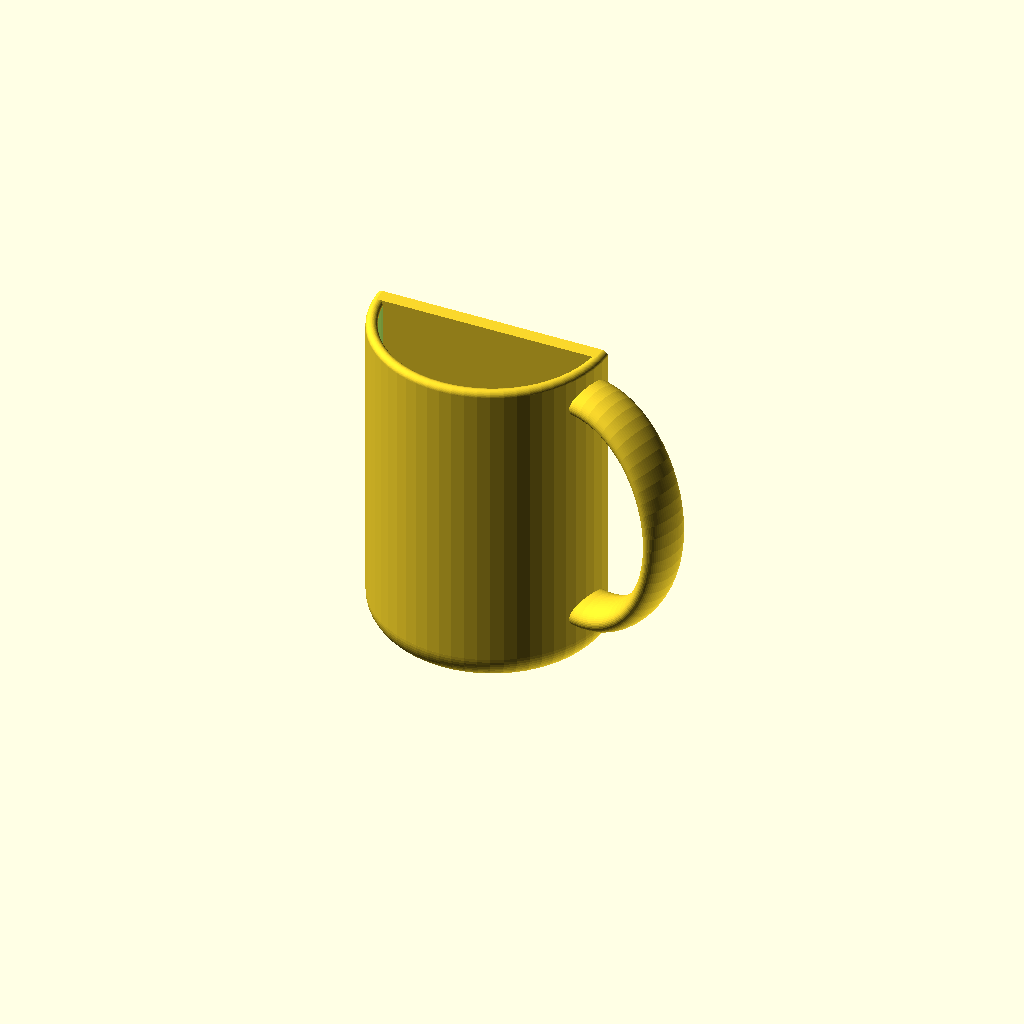
Cell 1: rendered with the file's own defaults.
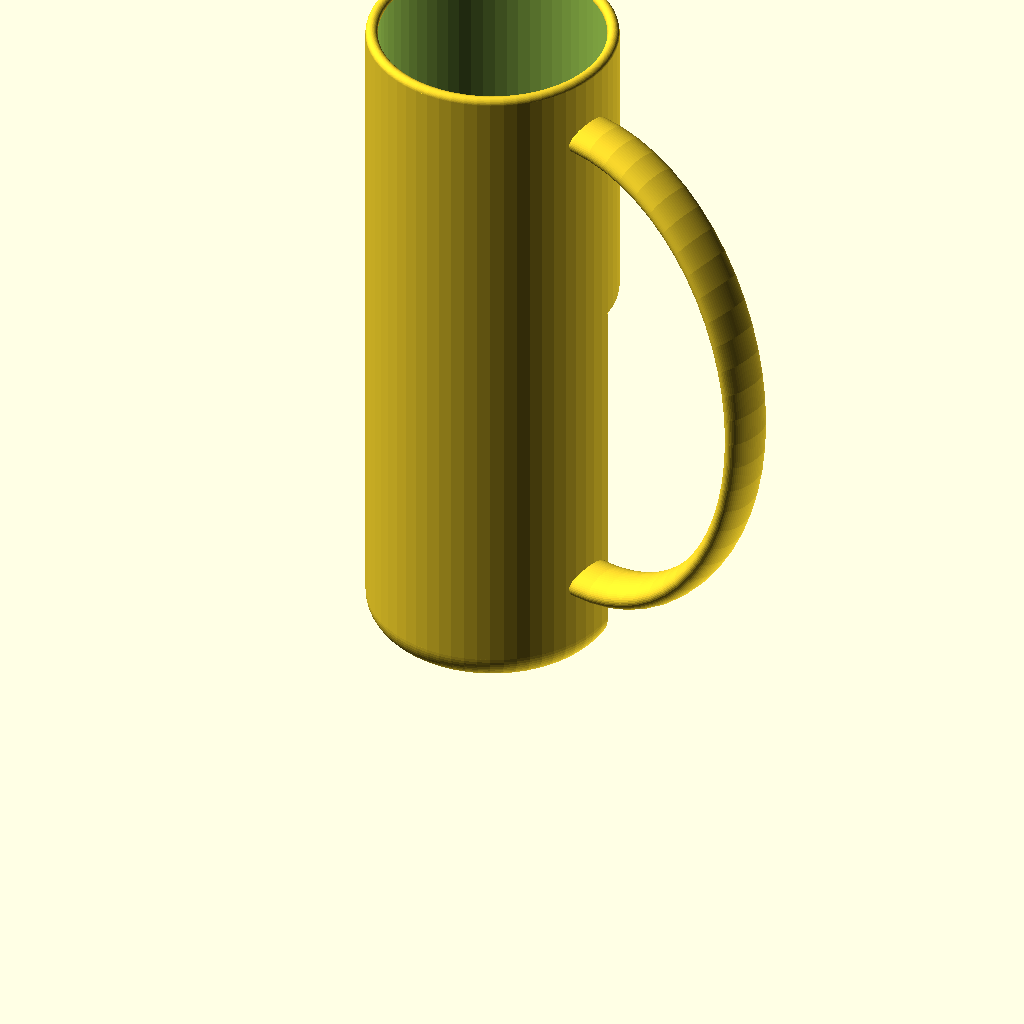
Cell 2: the same model with ovrht = 230.
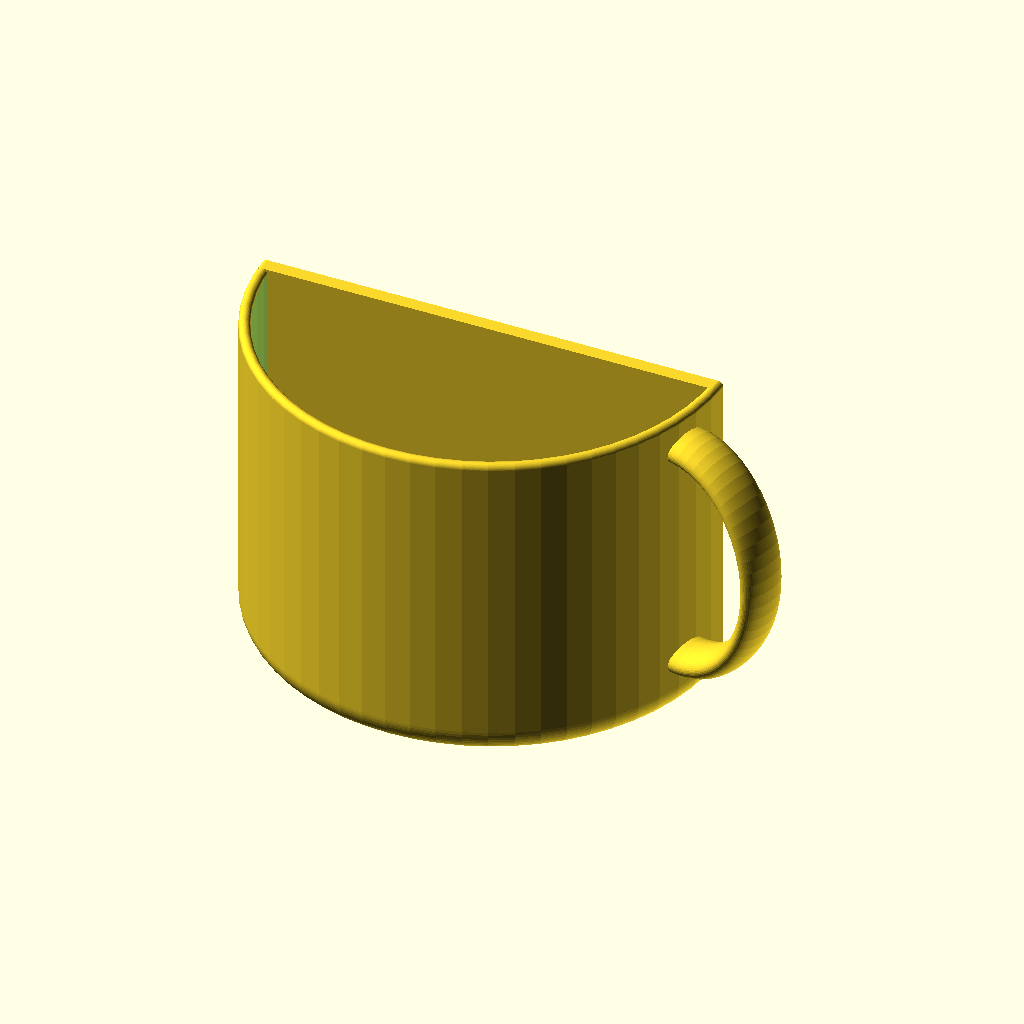
Cell 3 — cupwd set to 82, the other parameters unchanged.
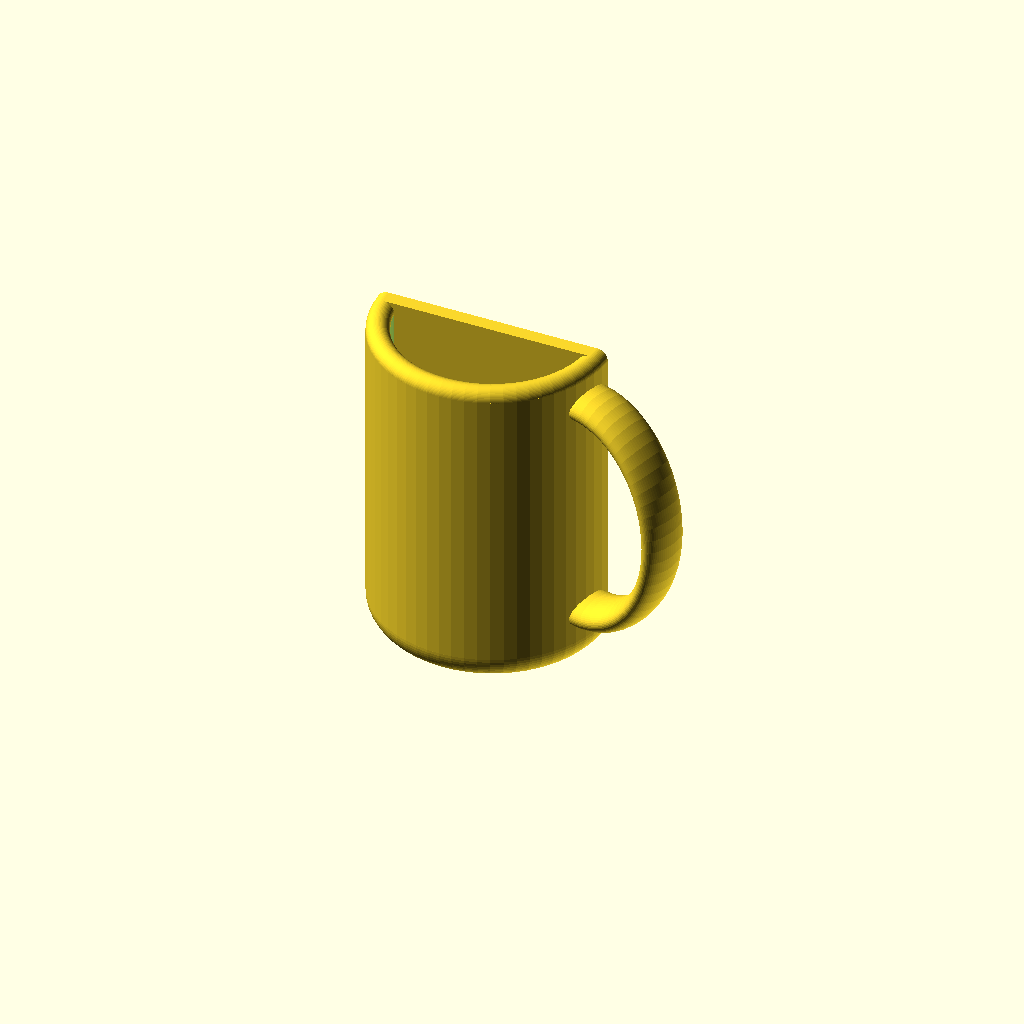
Cell 4: the same model with cupwal = 8.
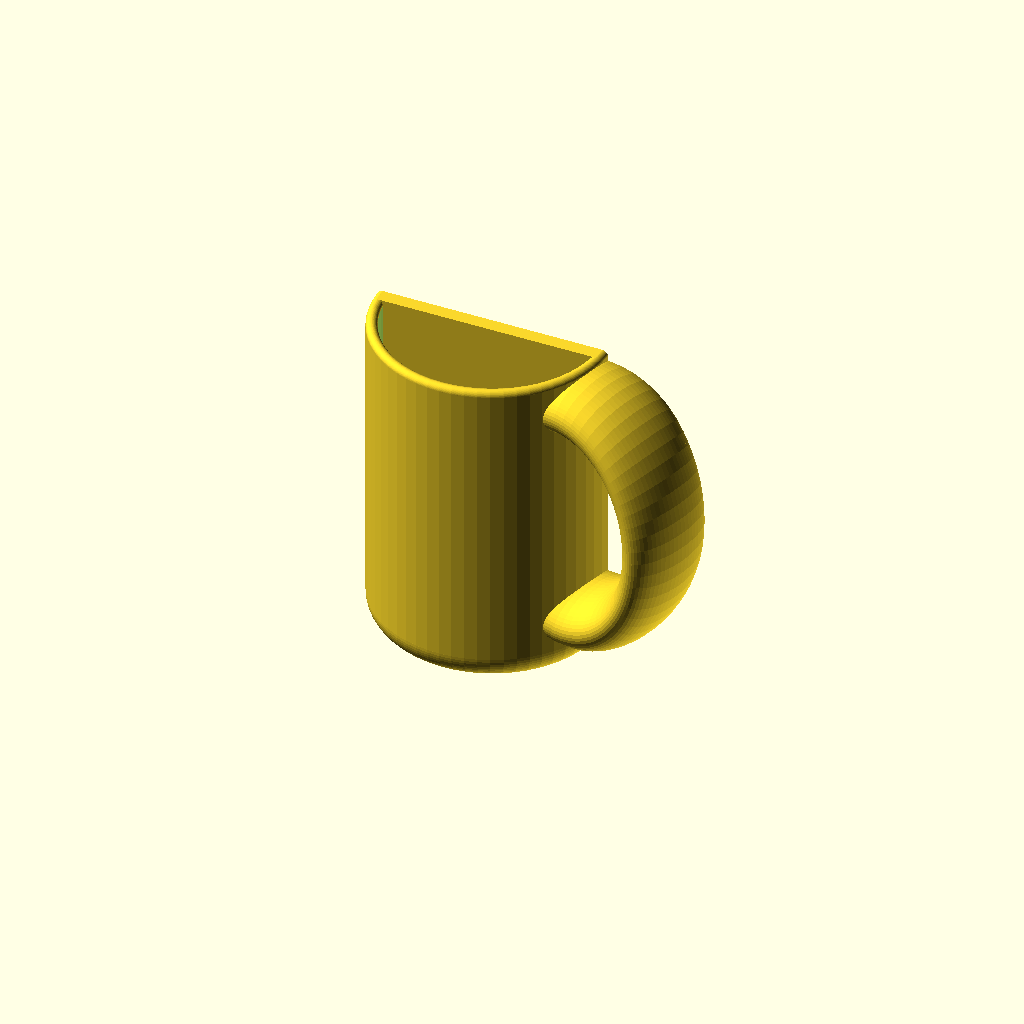
Cell 5: handlr = 10.5 (everything else at default).
One fixed orthographic camera (rotation 55°, 0°, 25°; colour scheme Cornfield) for every cell.
Source of the model, scadFiles/1076939/1693662.scad:


// "Fragments" or fineness. Higher = smoother

$fn = 60;

// Rounding of the bottom, radius in mm.

cornd=10;  // 

// Height of the cup in mm

ovrht = 115; 

// Major radius of the cup in mm.

cupwd = 41; 

// Width of the wall  in mm.

cupwal = 4; 

// Thickness of handle in mm.

handlr = 5.25; 

cornerd = min(cornd,cupwd/2); // Bad things happen if you try to round the bottom too much!

cupht = ovrht - cornerd - cupwal*.5; // cup height adjusted for other features

/* The next functions make a primitive coffee cup from two cylinders and a torus.  */

module cupprim(h1,r1,rc) {

 cylinder(h1,r1,r1); rotate_extrude (convexity=10) translate ([r1-rc,0,-rc/2]) circle (r=rc); translate ([0,0,-rc]) cylinder(rc,r1-rc,r1-rc);

}



module main_mug()

{

  // This makes the top rim rounded.

translate ([0,0,cupht]) rotate_extrude (convexity=10) translate([cupwd-cupwal/2,0,0]) circle (r=cupwal/2);

/* scale([1,1,.5]) sphere(r1);

}*/

/* Next, we use difference() function to subtract a smaller primitive from a bigger one to make a shell.*/

difference () {cupprim(cupht,cupwd,cornerd); translate ([0,0,cupwal]) cupprim(cupht+.1,cupwd-cupwal,cornerd);

    }     

}



module mug()

{

  main_mug();

    

// Let's make the handle a torus

difference () {

    rotate([0,0,-15])

     rotate (a=90, v=[1,0,0]) {

    translate 

        ([cupwd,.5*cupht,0]) scale([.75,1,1.75]) rotate_extrude(convexity=12)    translate([.4*cupht,0,0]) circle(r=handlr) ; 

}       translate ([0,0,cupwal]) cupprim(cupht,cupwd-cupwal,cornerd);

}}







module main_mug()

{

  // This makes the top rim rounded.

translate ([0,0,cupht]) rotate_extrude (convexity=10) translate([cupwd-cupwal/2,0,0]) circle (r=cupwal/2);

/* scale([1,1,.5]) sphere(r1);

}*/

/* Next, we use difference() function to subtract a smaller primitive from a bigger one to make a shell.*/

difference () {cupprim(cupht,cupwd,cornerd); translate ([0,0,cupwal]) cupprim(cupht+.1,cupwd-cupwal,cornerd);

    }     

}



module mug()

{

  main_mug();

    

// Let's make the handle a torus

difference () {

    rotate([0,0,-15])

     rotate (a=90, v=[1,0,0]) {

    translate 

        ([cupwd,.5*cupht,0]) scale([.75,1,1.75]) rotate_extrude(convexity=12)    translate([.4*cupht,0,0]) circle(r=handlr) ; 

}       translate ([0,0,cupwal]) cupprim(cupht,cupwd-cupwal,cornerd);

}}





module half_mug()

{

    difference()

    {

        mug();

        

        translate([-100,0,-20])

        scale([200,100,140])

        cube(1);

    }

    intersection()

    {

            hull() main_mug();



        

        translate([-100,-5,-20])

        scale([200,5,140])

        cube(1);

    }

}



half_mug();
Parameter table extracted from the source (name, type, default, range or options):
cornd: number, default 10
ovrht: number, default 115
cupwd: number, default 41
cupwal: number, default 4
handlr: number, default 5.25
